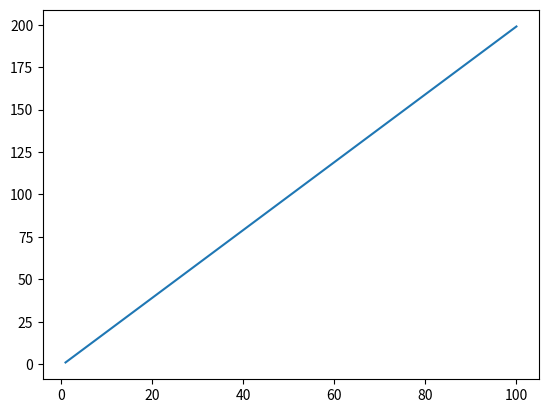

This chart was generated by the following Python code:
import matplotlib.pyplot as plt

a = range(1,101)

b = range(1,200,2)

#plt.scatter(a,b,s=15)
plt.plot(a,b)

plt.show()

#print len(a)

#print len(b)